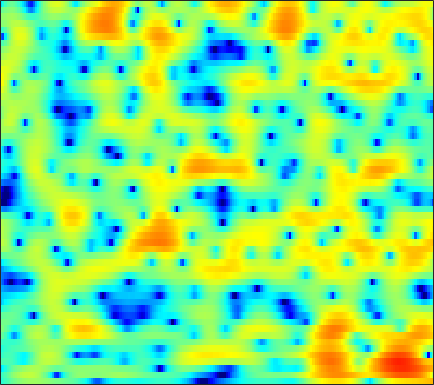

Data behind this chart, as committed beside it:
-4.6053, -4.0663, -3.3304, -2.6035, -2.0807, -1.4254, -0.82588, -0.42299, 0.061852, 0.47665, 0.82079, 1.0319, 1.247, 1.3894, 1.4514, 1.477, 1.4412, 1.3758, 1.2445, 1.0669, 0.85495, 0.67654, 0.42664, 0.16956
-3.897, -3.295, -2.406, -1.485, -0.8108, 0.03133, 0.7933, 1.305, 1.899, 2.385, 2.761, 2.965, 3.133, 3.174, 3.115, 2.906, 2.541, 2.149, 1.445, 0.4977, -0.7595, -1.954, -4.017, -6.892
-7.877, -6.426, -4.787, -3.458, -2.632, -1.709, -0.9569, -0.4796, 0.08292, 0.5657, 0.9857, 1.265, 1.591, 1.846, 1.99, 2.102, 2.112, 2.046, 1.846, 1.514, 1.056, 0.6456, 0.04283, -0.5457
-2.674, -2.582, -2.487, -2.488, -2.584, -2.881, -3.42, -3.994, -4.935, -5.937, -6.543, -6.321, -5.103, -3.389, -2.116, -0.6268, 0.5816, 1.305, 2.046, 2.556, 2.862, 2.978, 3.001, 2.891
-4.115, -3.575, -3.092, -2.849, -2.821, -2.997, -3.45, -3.97, -4.885, -5.92, -6.675, -6.665, -5.678, -4.015, -2.667, -1.025, 0.3577, 1.21, 2.113, 2.778, 3.216, 3.413, 3.501, 3.404
-4.998, -4.463, -3.902, -3.462, -3.204, -2.95, -2.768, -2.65, -2.501, -2.317, -2.031, -1.741, -1.285, -0.7623, -0.3395, 0.2338, 0.7891, 1.175, 1.622, 1.975, 2.216, 2.321, 2.367, 2.304
-3.336, -3.421, -3.566, -3.729, -3.839, -3.913, -3.836, -3.649, -3.219, -2.641, -1.984, -1.467, -0.7831, -0.1444, 0.2875, 0.7901, 1.179, 1.399, 1.59, 1.686, 1.692, 1.653, 1.565, 1.454
-1.034, -1.751, -3.08, -4.949, -6.828, -9.927, -12.19, -11.01, -7.592, -4.606, -2.359, -1.055, 0.2919, 1.32, 1.923, 2.51, 2.87, 2.993, 2.941, 2.635, 2.059, 1.442, 0.3551, -0.9454
0.1431, -0.3415, -1.228, -2.354, -3.31, -4.519, -5.213, -5.027, -4.039, -2.743, -1.501, -0.6957, 0.2022, 0.903, 1.317, 1.751, 2.06, 2.206, 2.255, 2.078, 1.588, 0.9681, -0.2752, -2.023
-0.6372, -0.656, -0.7612, -0.9617, -1.17, -1.462, -1.739, -1.897, -2.102, -2.391, -2.779, -3.15, -3.683, -4.165, -4.386, -4.285, -3.645, -2.912, -1.855, -0.876, -0.09653, 0.3509, 0.7913, 1.124
-1.629, -1.407, -1.185, -1.072, -1.046, -1.084, -1.231, -1.44, -1.895, -2.612, -3.681, -4.802, -6.955, -10.44, -15.03, -23.19, -12.65, -8.307, -4.658, -2.211, -0.4375, 0.5923, 1.656, 2.429
-5.261, -4.51, -3.668, -2.989, -2.58, -2.162, -1.934, -1.904, -1.969, -2.128, -2.407, -2.712, -3.183, -3.558, -3.653, -3.448, -2.794, -2.065, -0.9332, 0.2081, 1.227, 1.877, 2.58, 3.077
-9.284, -7.951, -6.6, -5.565, -4.95, -4.345, -3.872, -3.57, -3.223, -2.925, -2.65, -2.426, -2.091, -1.7, -1.355, -0.8046, -0.1655, 0.3402, 1.036, 1.725, 2.358, 2.755, 3.152, 3.385
-9.148, -8.824, -8.4, -8, -7.748, -7.444, -7.097, -6.776, -6.33, -5.896, -5.407, -4.955, -4.225, -3.394, -2.719, -1.768, -0.7695, -0.0268, 0.9109, 1.753, 2.485, 2.946, 3.425, 3.727
-10.46, -11, -11.72, -12.39, -12.74, -12.78, -12.52, -12.22, -11.89, -11.59, -11.29, -10.97, -10.12, -8.647, -7.225, -5.194, -3.272, -1.954, -0.3745, 0.952, 2.029, 2.695, 3.411, 3.925
-12.92, -14.46, -17.35, -21.74, -26.53, -26.1, -20.46, -18.12, -16.61, -16.43, -17.97, -21.33, -48.67, -19.11, -13.38, -8.514, -5.118, -3.15, -1.069, 0.5615, 1.841, 2.6, 3.377, 3.943
-12.74, -13.26, -14.07, -14.93, -15.46, -15.1, -14.02, -13.05, -11.8, -10.92, -10.35, -9.867, -8.955, -7.531, -6.114, -4.107, -2.229, -0.9458, 0.5089, 1.67, 2.579, 3.107, 3.608, 3.902
-12.02, -10.69, -9.414, -8.527, -7.947, -7.096, -6.343, -5.803, -4.946, -4.148, -3.4, -2.785, -1.933, -1.072, -0.3976, 0.5252, 1.369, 1.937, 2.579, 3.069, 3.356, 3.454, 3.428, 3.212
-7.771, -6.553, -5.297, -4.319, -3.635, -2.932, -2.291, -1.795, -1.198, -0.6218, 0.01615, 0.4733, 1.069, 1.667, 2.066, 2.521, 2.886, 3.055, 3.144, 3.068, 2.798, 2.448, 1.83, 1.041
-2.014, -1.724, -1.419, -1.135, -0.9685, -0.8635, -0.7155, -0.5461, -0.2953, 0.09278, 0.6351, 1.068, 1.649, 2.216, 2.583, 2.919, 3.091, 3.091, 2.861, 2.332, 1.524, 0.7026, -0.7044, -2.349
1.95, 1.755, 1.383, 0.8234, 0.2148, -0.6792, -1.706, -2.449, -2.932, -2.537, -1.538, -0.5722, 0.7311, 1.806, 2.438, 3.063, 3.369, 3.395, 3.146, 2.497, 1.413, 0.2666, -1.944, -5.28
3.148, 2.768, 2.003, 0.823, -0.359, -2.437, -5.706, -9.546, -21.52, -14.96, -7.432, -4.463, -1.782, -0.006933, 0.9334, 1.836, 2.364, 2.538, 2.524, 2.261, 1.687, 1.106, 0.133, -1.01
2.542, 2.176, 1.441, 0.4893, -0.3809, -1.786, -3.188, -4.217, -5.139, -5.152, -4.563, -3.798, -2.796, -1.882, -1.264, -0.6577, -0.2125, 0.02772, 0.1837, 0.2458, 0.2078, 0.1439, 0.1178, 0.1524
2.6, 2.189, 1.569, 0.8546, 0.2403, -0.5989, -1.44, -2.047, -2.729, -3.288, -3.644, -3.757, -3.736, -3.543, -3.307, -2.938, -2.613, -2.44, -2.317, -2.378, -2.4, -2.345, -2.036, -1.323
2.454, 1.968, 1.35, 0.6692, 0.1695, -0.5237, -1.383, -2.046, -3.126, -4.41, -5.749, -6.838, -7.78, -7.703, -7.065, -5.844, -4.868, -4.495, -4.499, -5.331, -7.067, -8.963, -10.45, -7.154
-1.28, -1.816, -2.435, -2.84, -3.06, -3.401, -3.863, -4.354, -5.386, -6.925, -9.522, -12.63, -20.41, -18.93, -12.88, -8.493, -5.991, -4.897, -4.266, -4.362, -5.25, -6.042, -6.28, -4.156
-11.31, -12.44, -12.65, -11.67, -10.82, -9.743, -8.79, -8.385, -7.972, -7.988, -8.115, -8.233, -8.191, -7.545, -6.765, -5.415, -4.154, -3.283, -2.35, -1.629, -1.022, -0.5624, 0.1857, 1.123
-25, -31.61, -27.56, -21.59, -18.75, -15.66, -13.34, -11.85, -10.19, -8.829, -7.635, -6.847, -5.824, -4.821, -4.056, -3.064, -2.089, -1.41, -0.5504, 0.1933, 0.9033, 1.387, 2.021, 2.624
-22.04, -24.61, -26.84, -25.32, -22.9, -18.83, -15.68, -13.54, -11.11, -9.07, -7.242, -6.072, -4.598, -3.344, -2.447, -1.396, -0.4299, 0.2007, 0.9495, 1.598, 2.155, 2.513, 2.909, 3.227
-19.44, -21.75, -24.7, -23.86, -21.36, -17.75, -14.85, -12.82, -10.46, -8.235, -6.287, -4.927, -3.3, -1.858, -0.9134, 0.1845, 1.091, 1.661, 2.269, 2.756, 3.077, 3.254, 3.382, 3.412
-12.63, -13.38, -14.16, -14.52, -14.57, -13.97, -13.02, -11.73, -9.763, -7.402, -5.229, -3.655, -1.836, -0.272, 0.6943, 1.75, 2.536, 2.967, 3.357, 3.524, 3.537, 3.45, 3.26, 2.982
-7.849, -8.606, -9.687, -11.31, -12.94, -16.49, -20.24, -18.02, -11.9, -7.433, -4.106, -2.128, -0.0169, 1.596, 2.533, 3.434, 3.973, 4.141, 4.073, 3.676, 3.053, 2.459, 1.661, 1.002
-4.475, -5.001, -5.959, -7.112, -8.175, -9.44, -10.04, -9.046, -6.631, -3.764, -1.285, 0.3245, 2.052, 3.382, 4.093, 4.697, 4.866, 4.702, 4.042, 2.834, 0.9358, -1.066, -4.649, -8.026
-4.054, -4.466, -5.123, -5.523, -5.616, -5.375, -4.684, -3.912, -2.579, -1.145, 0.343, 1.348, 2.531, 3.433, 3.916, 4.261, 4.237, 3.961, 3.201, 1.975, 0.1293, -1.632, -4.44, -6.663
-5.707, -7.013, -8.612, -9.631, -9.323, -7.861, -5.834, -4.39, -2.568, -0.9963, 0.4068, 1.28, 2.275, 3.002, 3.397, 3.676, 3.699, 3.54, 3.103, 2.41, 1.531, 0.8127, -0.1374, -0.9033
-6.143, -8.37, -12.96, -20.51, -17.69, -10.91, -6.774, -4.645, -2.461, -0.7731, 0.5378, 1.359, 2.218, 2.882, 3.23, 3.533, 3.634, 3.582, 3.352, 2.942, 2.399, 1.899, 1.161, 0.3574
-2.655, -3.475, -4.419, -4.907, -4.786, -4.093, -3.02, -2.165, -1.083, -0.1134, 0.6967, 1.244, 1.86, 2.38, 2.686, 2.998, 3.158, 3.174, 3.047, 2.761, 2.297, 1.832, 1.074, 0.119
0.128, -0.09907, -0.3164, -0.4484, -0.4913, -0.4372, -0.3758, -0.2869, -0.2037, -0.0995, 0.0689, 0.244, 0.6177, 1.067, 1.452, 1.899, 2.243, 2.391, 2.413, 2.225, 1.812, 1.371, 0.589, -0.3944
1.543, 1.748, 1.919, 1.98, 1.915, 1.667, 1.196, 0.657, -0.2992, -1.505, -2.652, -3.146, -2.831, -1.633, -0.5745, 0.6661, 1.571, 2.003, 2.263, 2.168, 1.768, 1.293, 0.4296, -0.62
1.228, 2.146, 2.99, 3.457, 3.561, 3.306, 2.631, 1.74, -0.07159, -3.005, -8.422, -17.75, -12.3, -4.899, -2.072, 0.2914, 1.638, 2.197, 2.459, 2.238, 1.617, 0.9197, -0.2898, -1.734
-0.5417, 0.9835, 2.345, 3.165, 3.482, 3.525, 3.204, 2.726, 1.803, 0.666, -0.4392, -0.9819, -0.9483, -0.2702, 0.3838, 1.141, 1.58, 1.655, 1.379, 0.6919, -0.4356, -1.61, -3.572, -6.05
0.1185, 0.9908, 1.909, 2.512, 2.784, 2.969, 2.923, 2.796, 2.527, 2.196, 1.907, 1.738, 1.573, 1.503, 1.454, 1.31, 1.02, 0.6446, -0.102, -1.185, -2.667, -4.11, -6.538, -9.783
1.635, 1.887, 2.167, 2.319, 2.369, 2.374, 2.334, 2.286, 2.224, 2.159, 2.082, 2.027, 1.912, 1.746, 1.566, 1.222, 0.7175, 0.2184, -0.6355, -1.736, -3.127, -4.311, -6.127, -8.161
3.125, 2.928, 2.534, 2.079, 1.731, 1.298, 1.063, 1.019, 1.127, 1.364, 1.606, 1.747, 1.877, 1.858, 1.747, 1.474, 1.023, 0.5628, -0.2081, -1.18, -2.335, -3.308, -4.735, -6.208
4.911, 4.215, 2.968, 1.36, -0.05013, -1.895, -2.945, -2.712, -1.52, -0.1642, 0.9431, 1.533, 2.047, 2.291, 2.321, 2.179, 1.863, 1.509, 0.8731, 0.02949, -1.004, -1.967, -3.474, -5.232
6.458, 5.519, 3.817, 1.343, -1.342, -6.973, -15.35, -9.657, -3.998, -1.099, 0.5547, 1.274, 1.744, 1.904, 1.888, 1.75, 1.552, 1.37, 1.008, 0.4893, -0.3101, -1.126, -2.571, -4.59
6.223, 5.672, 4.678, 3.414, 2.37, 1.056, 0.153, -0.08995, 0.008975, 0.2024, 0.1413, -0.1233, -0.7845, -1.72, -2.42, -2.984, -2.951, -2.627, -2.088, -1.726, -1.723, -1.954, -2.596, -3.601
5.033, 4.991, 4.77, 4.379, 4.018, 3.485, 2.906, 2.442, 1.781, 0.9497, -0.2288, -1.449, -3.697, -7.21, -11.43, -20.26, -13.31, -9.122, -5.972, -4.226, -3.265, -2.937, -2.882, -3.129
3.313, 3.695, 4.007, 4.119, 4.093, 3.912, 3.583, 3.215, 2.576, 1.705, 0.568, -0.5188, -2.262, -4.317, -5.859, -7.178, -6.958, -6.146, -4.955, -4.025, -3.424, -3.206, -3.182, -3.4
1.536, 2.12, 2.737, 3.175, 3.384, 3.519, 3.507, 3.393, 3.043, 2.507, 1.817, 1.219, 0.3011, -0.6416, -1.298, -1.994, -2.46, -2.69, -2.823, -2.934, -3.11, -3.301, -3.69, -4.255
-0.00148, 0.5326, 1.256, 1.952, 2.425, 2.957, 3.306, 3.453, 3.467, 3.284, 2.894, 2.498, 1.846, 1.102, 0.517, -0.2804, -1.05, -1.567, -2.188, -2.719, -3.225, -3.616, -4.206, -4.969
-2.794, -2.39, -1.32, 0.1175, 1.205, 2.435, 3.337, 3.789, 4.157, 4.222, 3.994, 3.625, 2.944, 2.045, 1.239, -0.00424, -1.337, -2.298, -3.43, -4.154, -4.441, -4.521, -4.643, -4.983
-14.41, -15.92, -6.987, -2.217, 0.09766, 2.261, 3.709, 4.42, 4.96, 5.099, 4.902, 4.533, 3.732, 2.547, 1.362, -0.6521, -3.368, -6.009, -10.15, -11.73, -8.947, -6.954, -5.247, -4.447
-3.648, -3.477, -2.096, -0.1755, 1.151, 2.596, 3.636, 4.156, 4.502, 4.524, 4.239, 3.858, 3.069, 1.944, 0.8573, -0.9598, -3.3, -5.432, -8.454, -9.34, -7.46, -5.792, -4.161, -3.253
0.4137, 0.5792, 0.9645, 1.497, 1.923, 2.396, 2.71, 2.818, 2.783, 2.539, 2.078, 1.607, 0.8903, 0.1234, -0.4586, -1.255, -1.975, -2.462, -2.818, -2.839, -2.512, -2.115, -1.624, -1.313
0.7712, 0.886, 1.153, 1.402, 1.538, 1.608, 1.485, 1.251, 0.7635, 0.04446, -0.8446, -1.606, -2.578, -3.309, -3.599, -3.586, -3.214, -2.761, -2.029, -1.274, -0.5426, -0.06176, 0.4841, 0.8622
-1.433, -0.9825, -0.3476, 0.1473, 0.3467, 0.363, 0.0494, -0.4194, -1.411, -2.811, -4.639, -6.286, -8.926, -11.72, -12.59, -10.59, -7.496, -5.372, -3.089, -1.237, 0.2397, 1.116, 2.046, 2.719
-7.58, -5.091, -2.965, -1.71, -1.225, -1.118, -1.545, -2.192, -3.523, -5.353, -7.693, -9.81, -13.07, -16.65, -17.7, -14.1, -9.633, -6.828, -3.805, -1.396, 0.5156, 1.677, 2.884, 3.746
